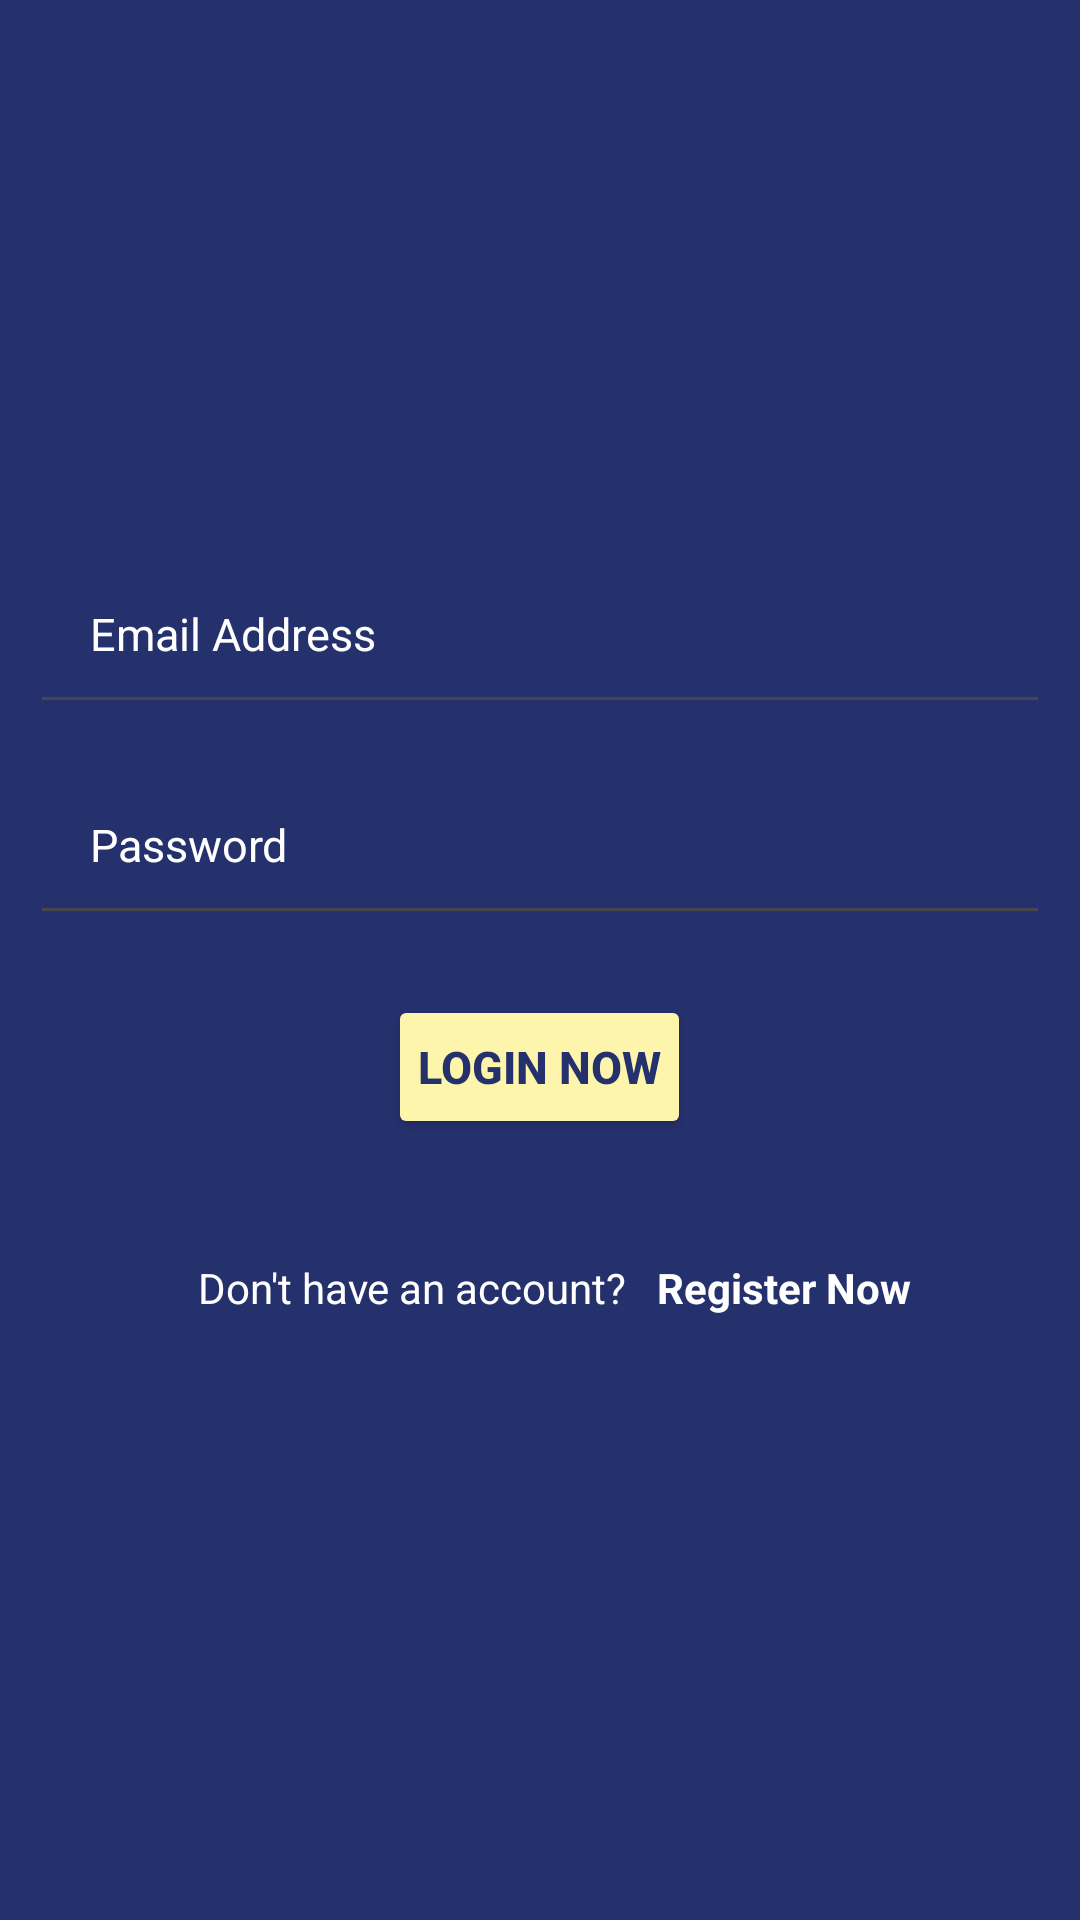

The Android layout XML behind this screen, and the referenced resources:
<!-- AndroidManifest.xml: application theme Theme.Mello -->
<!-- res/layout/activity_login.xml -->
<?xml version="1.0" encoding="utf-8"?>
<LinearLayout xmlns:android="http://schemas.android.com/apk/res/android"
    xmlns:app="http://schemas.android.com/apk/res-auto"
    xmlns:tools="http://schemas.android.com/tools"
    android:layout_width="match_parent"
    android:layout_height="match_parent"
    android:gravity="center"
    android:orientation="vertical"
    android:background="#25316D"
    tools:context=".Login">

    <EditText
        android:id="@+id/loginEmailAddress"
        android:layout_width="match_parent"
        android:layout_height="wrap_content"
        android:hint="Email Address"
        android:textSize="15sp"
        android:textColor="@color/white"
        android:textColorHint="@color/white"
        android:padding="20dp"
        android:layout_marginStart="10dp"
        android:layout_marginEnd="10dp"
        android:layout_marginBottom="10dp" />

    <EditText
        android:id="@+id/loginPassword"
        android:layout_width="match_parent"
        android:layout_height="wrap_content"
        android:inputType="textPassword"
        android:hint="Password"
        android:textSize="15sp"
        android:textColor="@color/white"
        android:textColorHint="@color/white"
        android:padding="20dp"
        android:layout_marginStart="10dp"
        android:layout_marginEnd="10dp"
        android:layout_marginBottom="10dp" />

    <Button
        android:layout_width="wrap_content"
        android:layout_height="wrap_content"
        android:text="Login Now"
        android:layout_marginTop="10dp"
        android:textStyle="bold"
        android:textSize="15sp"
        android:id="@+id/loginNowBtn"
        android:textColor="#25316D"
        android:padding="10dp"
        android:backgroundTint="#FEF5AC"
        />

    <LinearLayout
        android:layout_width="match_parent"
        android:layout_height="wrap_content"
        android:orientation="horizontal"
        android:gravity="center"
        android:padding="10dp"
        android:layout_marginTop="20dp">

        <TextView
            android:layout_width="wrap_content"
            android:layout_height="wrap_content"
            android:text="Don't have an account?"
            android:textColor="@color/white"
            android:padding="10dp"
            />
        <TextView
            android:layout_width="wrap_content"
            android:layout_height="wrap_content"
            android:text="Register Now"
            android:textStyle="bold"
            android:textColor="@color/white"
            android:id="@+id/loginRegisterBtn"
            />

    </LinearLayout>

</LinearLayout>
<!-- resources referenced by this layout -->
<resources>
  <color name="white">#FFFFFFFF</color>
  <style name="Theme.Mello" parent="Theme.Material3.DayNight.NoActionBar">
          
          <item name="colorPrimary">@color/purple_500</item>
          <item name="colorPrimaryVariant">@color/purple_700</item>
          <item name="colorOnPrimary">@color/white</item>
          
          <item name="colorSecondary">@color/teal_200</item>
          <item name="colorSecondaryVariant">@color/teal_700</item>
          <item name="colorOnSecondary">@color/black</item>
          <item name="android:windowLightStatusBar">true</item>
          
          <item name="android:statusBarColor" tools:targetApi="l">@color/white</item>
          
      </style>
  <color name="purple_500">#FF6200EE</color>
  <color name="purple_700">#FF3700B3</color>
  <color name="teal_200">#FF03DAC5</color>
  <color name="teal_700">#FF018786</color>
  <color name="black">#FF000000</color>
</resources>
